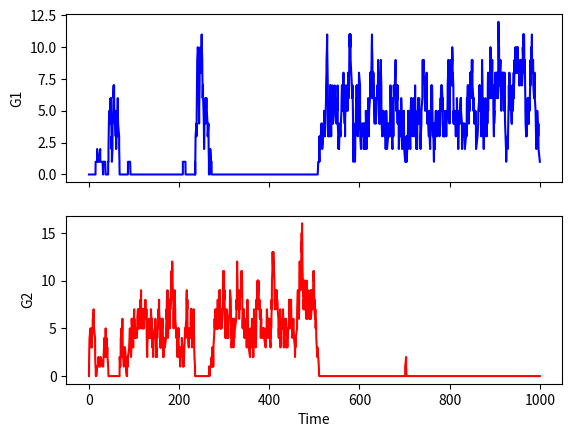

Generate this figure with matplotlib:
import numpy as np
import matplotlib.pyplot as plt
import random



G1 = [0]
G2 = [0]
t = [0]


tend = 1000

k_1 = 1
gamma_1 = 0.2
k_2 = 1
gamma_2 = 0.2


c = 1
h = 9


while t[-1] < tend:

    props = [(c**h / (c**h + G2[-1]**h)) * k_1, gamma_1 * G1[-1], \
    (c**h / (c**h + G1[-1]**h)) * k_2, gamma_2 * G2[-1]]


    prop_sum = sum(props)


    tau = np.random.exponential(scale=1/prop_sum)

    t.append(t[-1] + tau)


    rand = random.uniform(0,1)


    # G1 production event
    if rand * prop_sum <= props[0]:
            G1.append(G1[-1] + 1)
            G2.append(G2[-1])

    # G1 decay event
    elif rand * prop_sum > props[0] and rand * prop_sum <= sum(props[:2]):
            G1.append(G1[-1] - 1)
            G2.append(G2[-1])

    # G2 production event
    elif rand * prop_sum > sum(props[:2]) and rand * prop_sum <= sum(props[:3]):
            G1.append(G1[-1])
            G2.append(G2[-1] + 1)

    # G2 decay event
    elif rand * prop_sum > sum(props[:3]) and rand * prop_sum <= sum(props[:4]):
            G1.append(G1[-1])
            G2.append(G2[-1] - 1)    




f, (ax1, ax2) = plt.subplots(2, sharex=True, sharey=False)
line1, = ax1.plot(t , G1, color="b",label="G1")
line2, = ax2.plot(t , G2, color="r",label="G2")
ax1.set_ylabel('G1')
ax2.set_ylabel('G2')

ax2.set_xlabel('Time')
plt.show()
